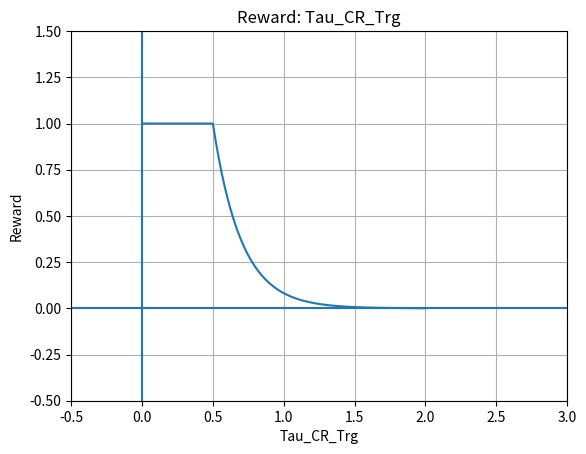
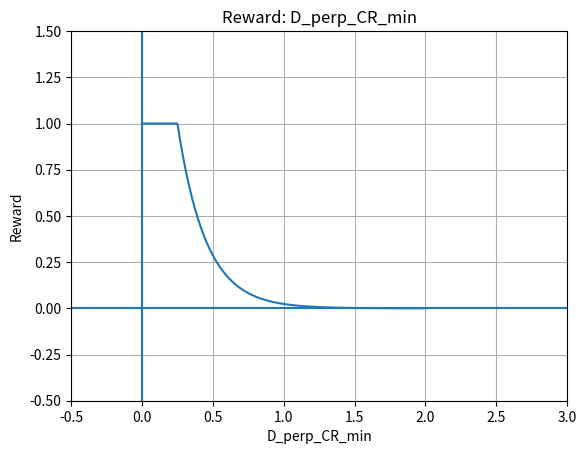
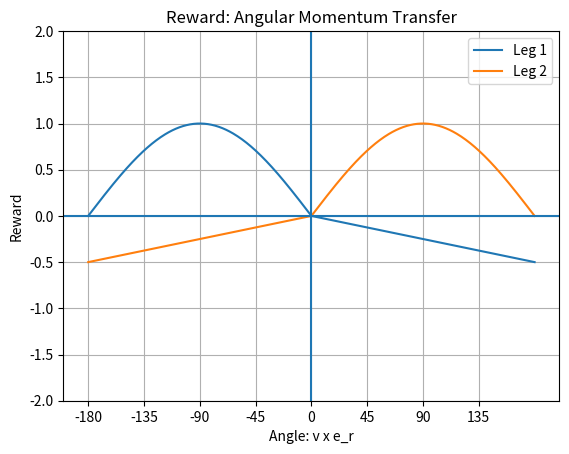
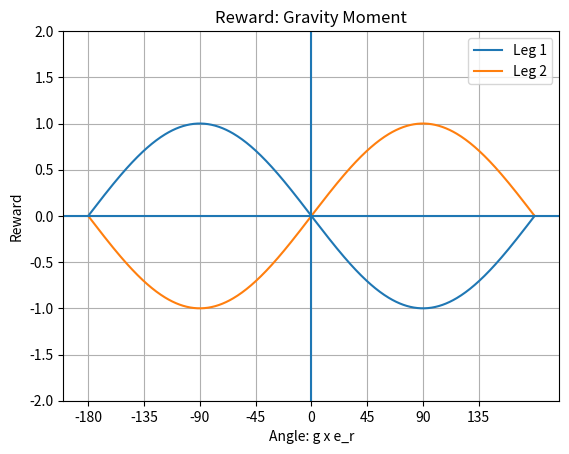
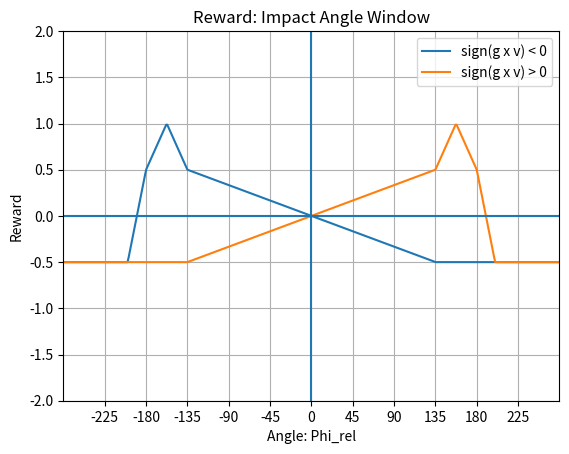
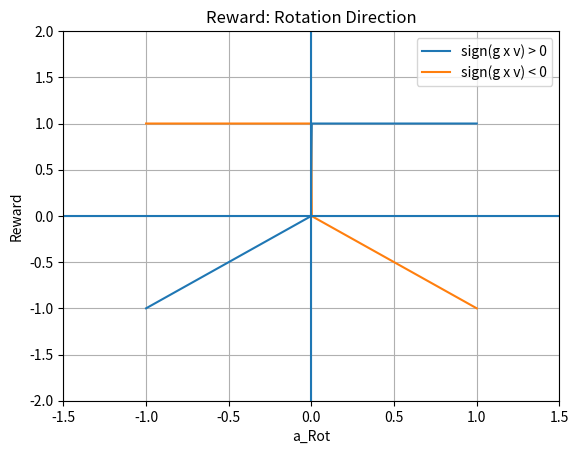

Here is the Python script that generated these plots, in order:
import matplotlib.pyplot as plt
import numpy as np


Plane_Angle = 0

gamma = 45
L = 150e-3
PD = 75e-3

a = np.sqrt(PD**2 + L**2 - 2*PD*L*np.cos(90-gamma))
Beta_min = np.arccos((L**2 + a**2 - PD**2)/(2*a*L))



## POLICY TRIGGER PLOT
def Reward_Exp_Decay(x,threshold,k=5):
    if 0 < x < threshold:
        return 1
    elif threshold <= x:
        return np.exp(-k*(x-threshold))
    

## REWARD: TAU_CR TRIGGER
x = np.linspace(0,2,500)
R = np.vectorize(Reward_Exp_Decay)(x,0.5)
    
fig = plt.figure()
ax1 = fig.add_subplot()
ax1.plot(x,R)
ax1.set_title("Reward: Tau_CR_Trg")
ax1.set_xlabel("Tau_CR_Trg")
ax1.set_ylabel("Reward")
ax1.set_xlim(-0.5,3)
ax1.set_ylim(-0.5,1.5)
ax1.hlines(0,-300,300)
ax1.vlines(0,-5,5)
ax1.grid()


## REWARD: MINIMUM DISTANCE 
x = np.linspace(0,2,500)
R = np.vectorize(Reward_Exp_Decay)(x,0.25)
    
fig = plt.figure()
ax2 = fig.add_subplot()
ax2.plot(x,R)
ax2.set_title("Reward: D_perp_CR_min")
ax2.set_xlabel("D_perp_CR_min")
ax2.set_ylabel("Reward")
ax2.set_xlim(-0.5,3)
ax2.set_ylim(-0.5,1.5)
ax2.hlines(0,-300,300)
ax2.vlines(0,-5,5)
ax2.grid()

## REWARD: MOMENTUM TRANSFER
def Reward_LT(x_deg,Leg_Num):
    x_rad = np.radians(x_deg)

    if Leg_Num == 2:
        x_deg = -x_deg  # Reflect across the y-axis
        x_rad = -x_rad  # Reflect the radian value as well


    if -180 <= x_deg <= 0:
        return -np.sin(x_rad)
    elif 0 < x_deg <= 180:
        return -0.5/180 * x_deg

    
x = np.linspace(-180,180,500)
R_Leg1 = np.vectorize(Reward_LT)(x,Leg_Num=1)
R_Leg2 = np.vectorize(Reward_LT)(x,Leg_Num=2)
    
fig = plt.figure()
ax3 = fig.add_subplot()
ax3.plot(x,R_Leg1,label="Leg 1")
ax3.plot(x,R_Leg2,label="Leg 2")

ax3.set_xlim(-200,200)
ax3.set_ylim(-2,2)
ax3.set_xticks(np.arange(-180,180,45))
ax3.set_title("Reward: Angular Momentum Transfer")
ax3.set_xlabel("Angle: v x e_r")
ax3.set_ylabel("Reward")
ax3.hlines(0,-300,300)
ax3.vlines(0,-5,5)
ax3.legend()
ax3.grid()


## REWARD: GRAVITY MOMENT 
def Reward_GravityMoment(x_deg,Leg_Num):
    x_rad = np.radians(x_deg)

    if Leg_Num == 2:
        x_deg = -x_deg  # Reflect across the y-axis
        x_rad = -x_rad  # Reflect the radian value as well

    return -np.sin(x_rad)

x = np.linspace(-180,180,500)
R_Leg1 = np.vectorize(Reward_GravityMoment)(x,Leg_Num=1)
R_Leg2 = np.vectorize(Reward_GravityMoment)(x,Leg_Num=2)
    
fig = plt.figure()
ax4 = fig.add_subplot()
ax4.plot(x,R_Leg1,label="Leg 1")
ax4.plot(x,R_Leg2,label="Leg 2")

ax4.set_xlim(-200,200)
ax4.set_ylim(-2,2)
ax4.set_xticks(np.arange(-180,180,45))
ax4.set_title("Reward: Gravity Moment")
ax4.set_xlabel("Angle: g x e_r")
ax4.set_ylabel("Reward")
ax4.legend()
ax4.hlines(0,-300,300)
ax4.vlines(0,-5,5)
ax4.grid()

## REWARD: IMPACT ANGLE
def Reward_ImpactAngle(phi_rel,phi_min,rot_dir=-1,phi_thr=-200):

    phi_max = -180
    phi_b = (phi_min + phi_max)/2

    if rot_dir == +1:
        phi_rel = -phi_rel

    if phi_rel <= phi_thr:
        return -0.5
    elif phi_thr < phi_rel <= phi_max:
        return -1/(phi_thr - phi_max) * (phi_rel - phi_max) + 0.5
    elif phi_max < phi_rel <= phi_b:
        return -0.5/(phi_max - phi_b) * (phi_rel - phi_b) + 1.0      
    elif phi_b < phi_rel <= phi_min:
        return 0.5/(phi_b - phi_min) * (phi_rel - phi_min) + 0.5
    elif phi_min < phi_rel <= -phi_min:
        return 1.0/(phi_min - (-phi_min)) * (phi_rel - 0) 
    else:
        return -0.5



x = np.linspace(-300,300,500)
phi_min = -135
R_dir_neg = np.vectorize(Reward_ImpactAngle)(x,phi_min,rot_dir=-1)
R_dir_pos = np.vectorize(Reward_ImpactAngle)(x,phi_min,rot_dir= 1)
    
fig = plt.figure()
ax5 = fig.add_subplot()
ax5.plot(x,R_dir_neg,label="sign(g x v) < 0")
ax5.plot(x,R_dir_pos,label="sign(g x v) > 0")


ax5.set_xticks(np.linspace(-225,225,11))
ax5.set_xlim(-270,270)
ax5.set_ylim(-2,2)
ax5.set_title("Reward: Impact Angle Window")
ax5.set_xlabel("Angle: Phi_rel")
ax5.set_ylabel("Reward")
ax5.hlines(0,-300,300)
ax5.vlines(0,-5,5)
ax5.legend()
ax5.grid()


## REWARD: ROTATION DIRECTION
def Reward_RotationDirection(x,rot_dir):

    if rot_dir == 1:
        return x if x < 0 else 1
    elif rot_dir == -1:
        return 1 if x < 0 else -x


x = np.linspace(-1,1,400)
R_dir1 = [Reward_RotationDirection(x, 1) for x in x]
R_dir2 = [Reward_RotationDirection(x,-1) for x in x]
    
fig = plt.figure()
ax6 = fig.add_subplot()
ax6.plot(x,R_dir1,label="sign(g x v) > 0")
ax6.plot(x,R_dir2,label="sign(g x v) < 0")

ax6.set_xlim(-1.5,1.5)
ax6.set_ylim(-2,2)
ax6.set_title("Reward: Rotation Direction")
ax6.set_xlabel("a_Rot")
ax6.set_ylabel("Reward")
ax6.hlines(0,-300,300)
ax6.vlines(0,-5,5)
ax6.legend()
ax6.grid()
plt.show()